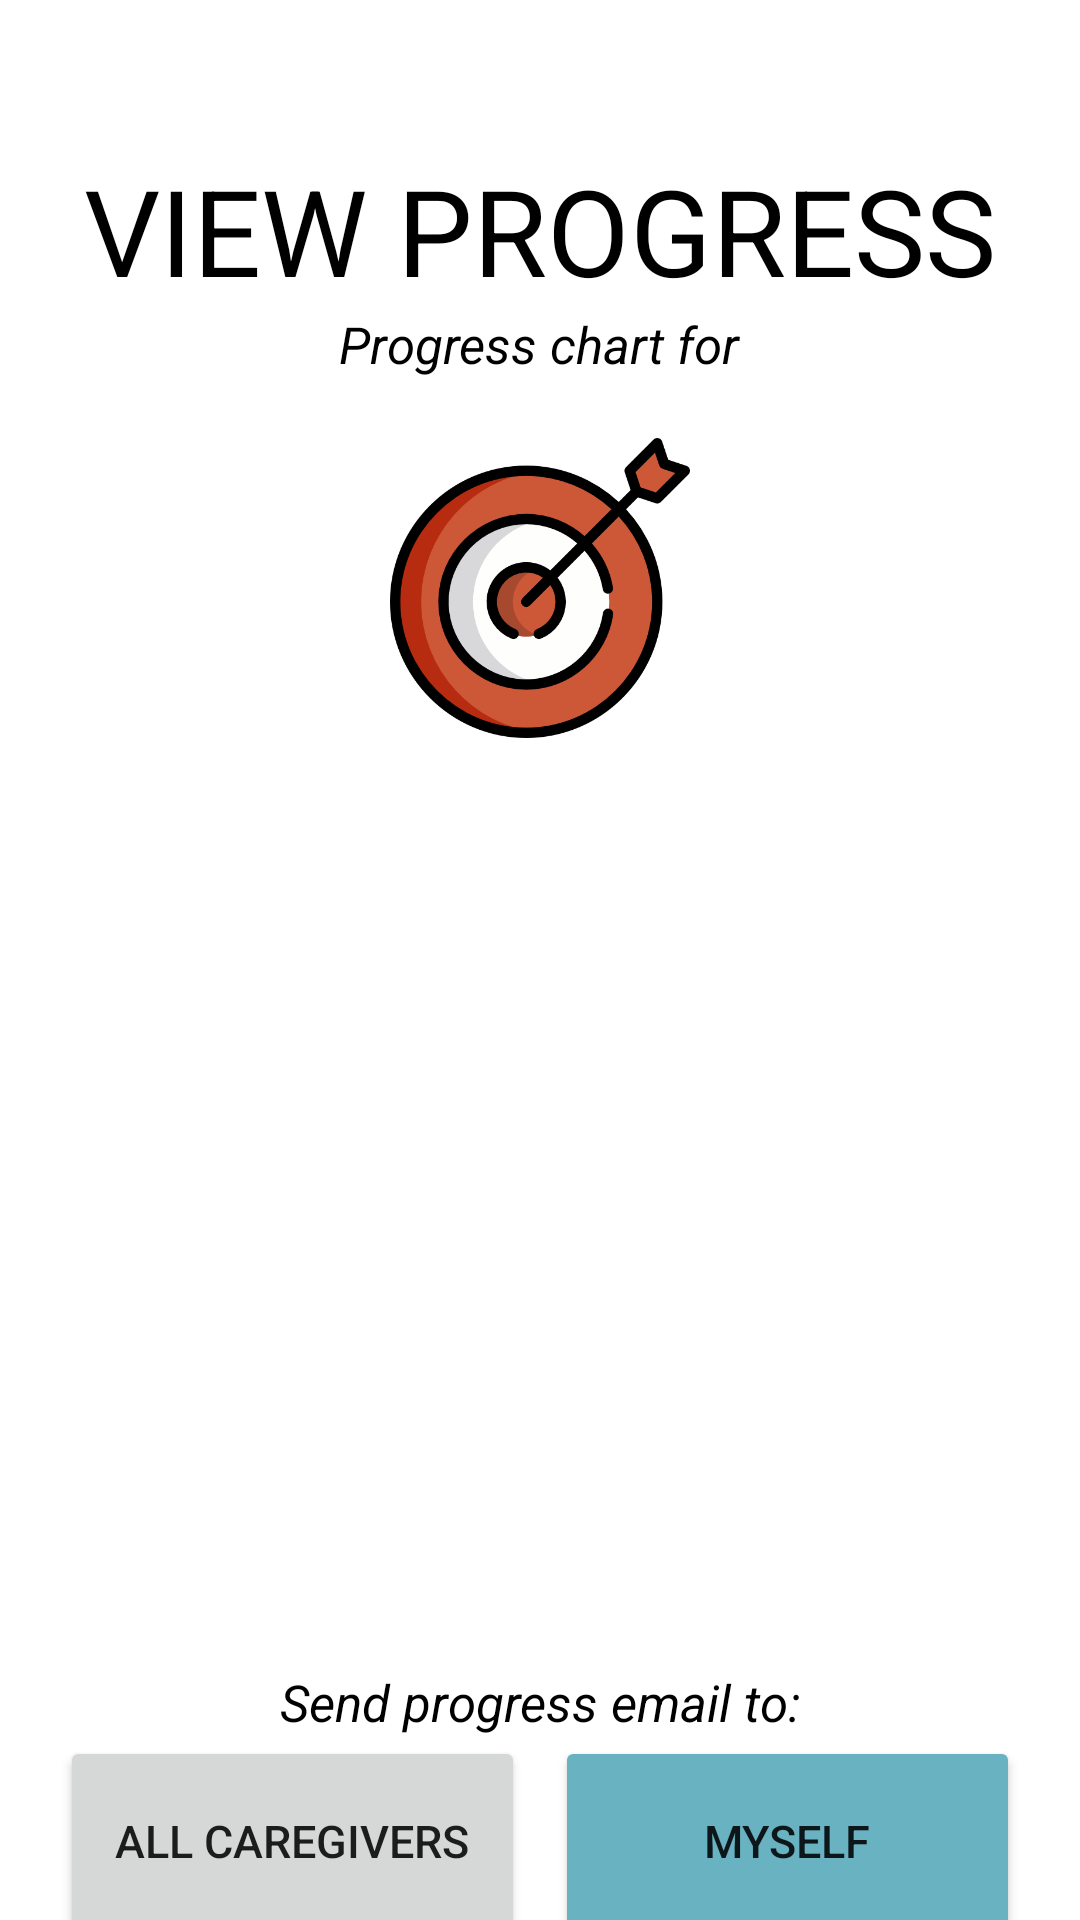

This screen was rendered from an Android layout file. Write that file and the resources it references.
<!-- AndroidManifest.xml: application theme Theme.Caregiver -->
<!-- res/layout/activity_view_progress.xml -->
<?xml version="1.0" encoding="utf-8"?>
<RelativeLayout xmlns:android="http://schemas.android.com/apk/res/android"
    xmlns:app="http://schemas.android.com/apk/res-auto"
    xmlns:tools="http://schemas.android.com/tools"
    android:layout_width="match_parent"
    android:layout_height="match_parent"
    tools:context=".ViewProgress">

    <LinearLayout
        android:layout_width="fill_parent"
        android:layout_height="wrap_content"
        android:orientation="vertical"
        android:gravity="center"
        android:layout_marginTop="50dp">

        <TextView
            android:id="@+id/textView7"
            android:layout_width="wrap_content"
            android:layout_height="wrap_content"
            android:text="VIEW PROGRESS"
            android:textSize="40sp"
            android:textColor="@color/black"
            android:layout_gravity="center"/>

        <TextView
            android:id="@+id/progressNameText"
            android:layout_width="wrap_content"
            android:layout_height="wrap_content"
            android:text="Progress chart for"
            android:textSize="17sp"
            android:textStyle="italic"
            android:textColor="@color/black"/>

        <ImageView
            android:id="@+id/progressView"
            android:layout_width="100dp"
            android:layout_height="100dp"
            android:layout_marginTop="20dp"
            android:layout_marginBottom="20dp"
            app:srcCompat="@drawable/target" />

        <Space
            android:layout_width="match_parent"
            android:layout_height="30dp" />

            android:layout_width="match_parent"
            android:layout_height="250dp"
            android:orientation="horizontal">

        <ListView
            android:id="@+id/taskList"
            android:layout_width="match_parent"
            android:layout_height="210dp"></ListView>

        <Space
            android:layout_width="match_parent"
            android:layout_height="50dp" />

        <TextView
            android:id="@+id/sendEmailText"
            android:layout_width="wrap_content"
            android:layout_height="wrap_content"
            android:text="Send progress email to:"
            android:textSize="17sp"
            android:textStyle="italic"
            android:textColor="@color/black"/>

        <LinearLayout
            android:layout_width="match_parent"
            android:layout_height="match_parent"
            android:orientation="horizontal"
            android:layout_marginLeft="20dp"
            android:layout_marginRight="20dp">
                <Button
                    android:id="@+id/button"
                    android:layout_width="0dp"
                    android:layout_height="70dp"
                    android:layout_weight="0.5"
                    android:textSize="15sp"
                    android:text="ALL CAREGIVERS"
                    android:layout_marginRight="10dp"
                    android:onClick="emailAllCaregivers"/>

                <Button
                    android:id="@+id/button2"
                    android:layout_width="0dp"
                    android:layout_height="70dp"
                    android:layout_weight="0.5"
                    android:backgroundTint="@color/teal_700"
                    android:textSize="15sp"
                    android:text="MYSELF"
                    android:onClick = "emailSelf"/>
        </LinearLayout>
    </LinearLayout>
</RelativeLayout>
<!-- resources referenced by this layout -->
<resources>
  <color name="black">#FF000000</color>
  <color name="teal_700">#68B2C2</color>
  <!-- drawable target: png bitmap (drawable, 33137 bytes) -->
  <style name="Theme.Caregiver" parent="Theme.MaterialComponents.DayNight.DarkActionBar">
          
          <item name="colorPrimary">@color/purple_500</item>
          <item name="colorPrimaryVariant">@color/purple_700</item>
          <item name="colorOnPrimary">@color/white</item>
          
          <item name="colorSecondary">@color/teal_200</item>
          <item name="colorSecondaryVariant">@color/teal_700</item>
          <item name="colorOnSecondary">@color/black</item>
          
          <item name="android:statusBarColor" tools:targetApi="l">?attr/colorPrimaryVariant</item>
          
      </style>
  <color name="purple_700">#F2F2F2</color>
  <color name="white">#FFFFFF</color>
  <color name="teal_200">#148F77</color>
  <!-- not gathered from this repository: default colours our renderer supplied (Android Studio template values) -->
  <color name="purple_500">#FF6200EE</color>
</resources>
